Image classification data set "CoD14-plus" (kikimms/CDVF on GitHub). Class labels (14): aphids, army worm, bacterial blight, cotton boll rot, curl virus, green cotton boll, healthy leaf, herbicide growth damage, leaf hopper jassids, leaf redding, leaf variegation, target spot, fusarium wilt, powdery mildew.

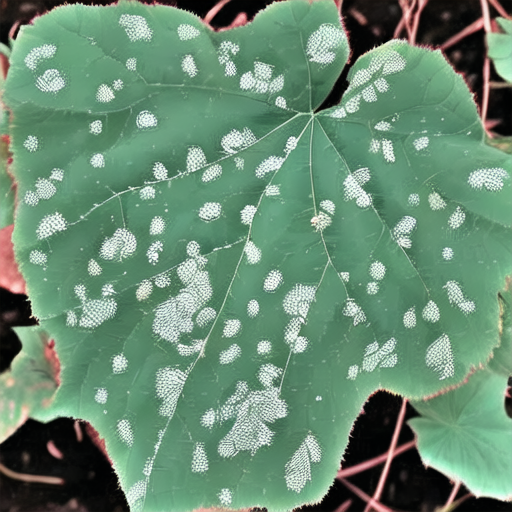
Label: powdery mildew

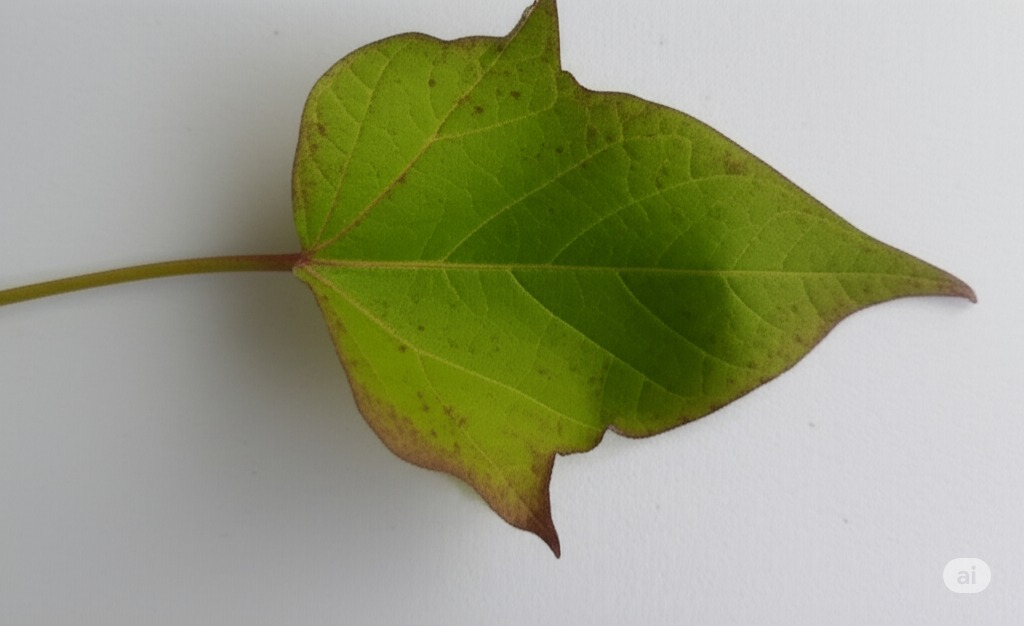
Label: leaf hopper jassids

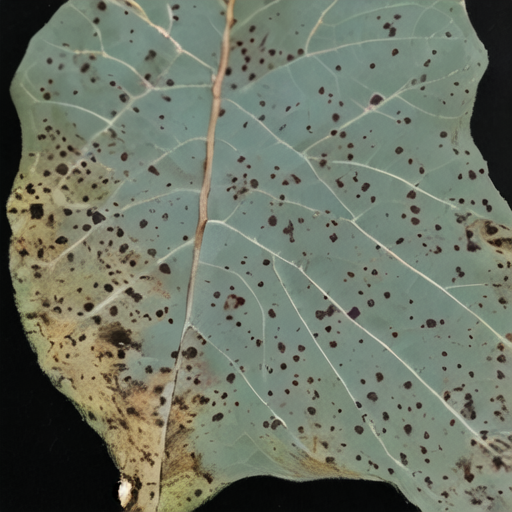
Label: target spot

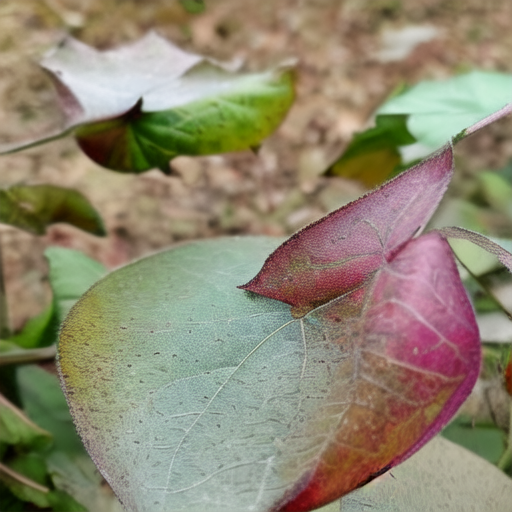
Label: leaf redding

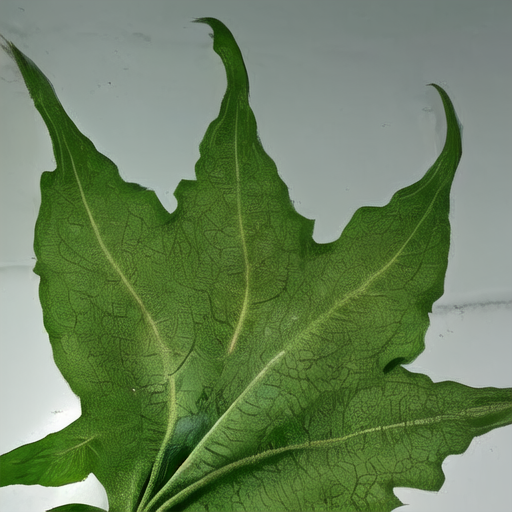
Label: herbicide growth damage

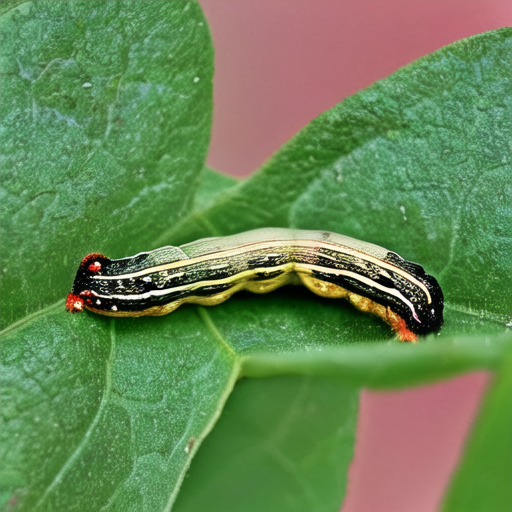
Label: army worm
